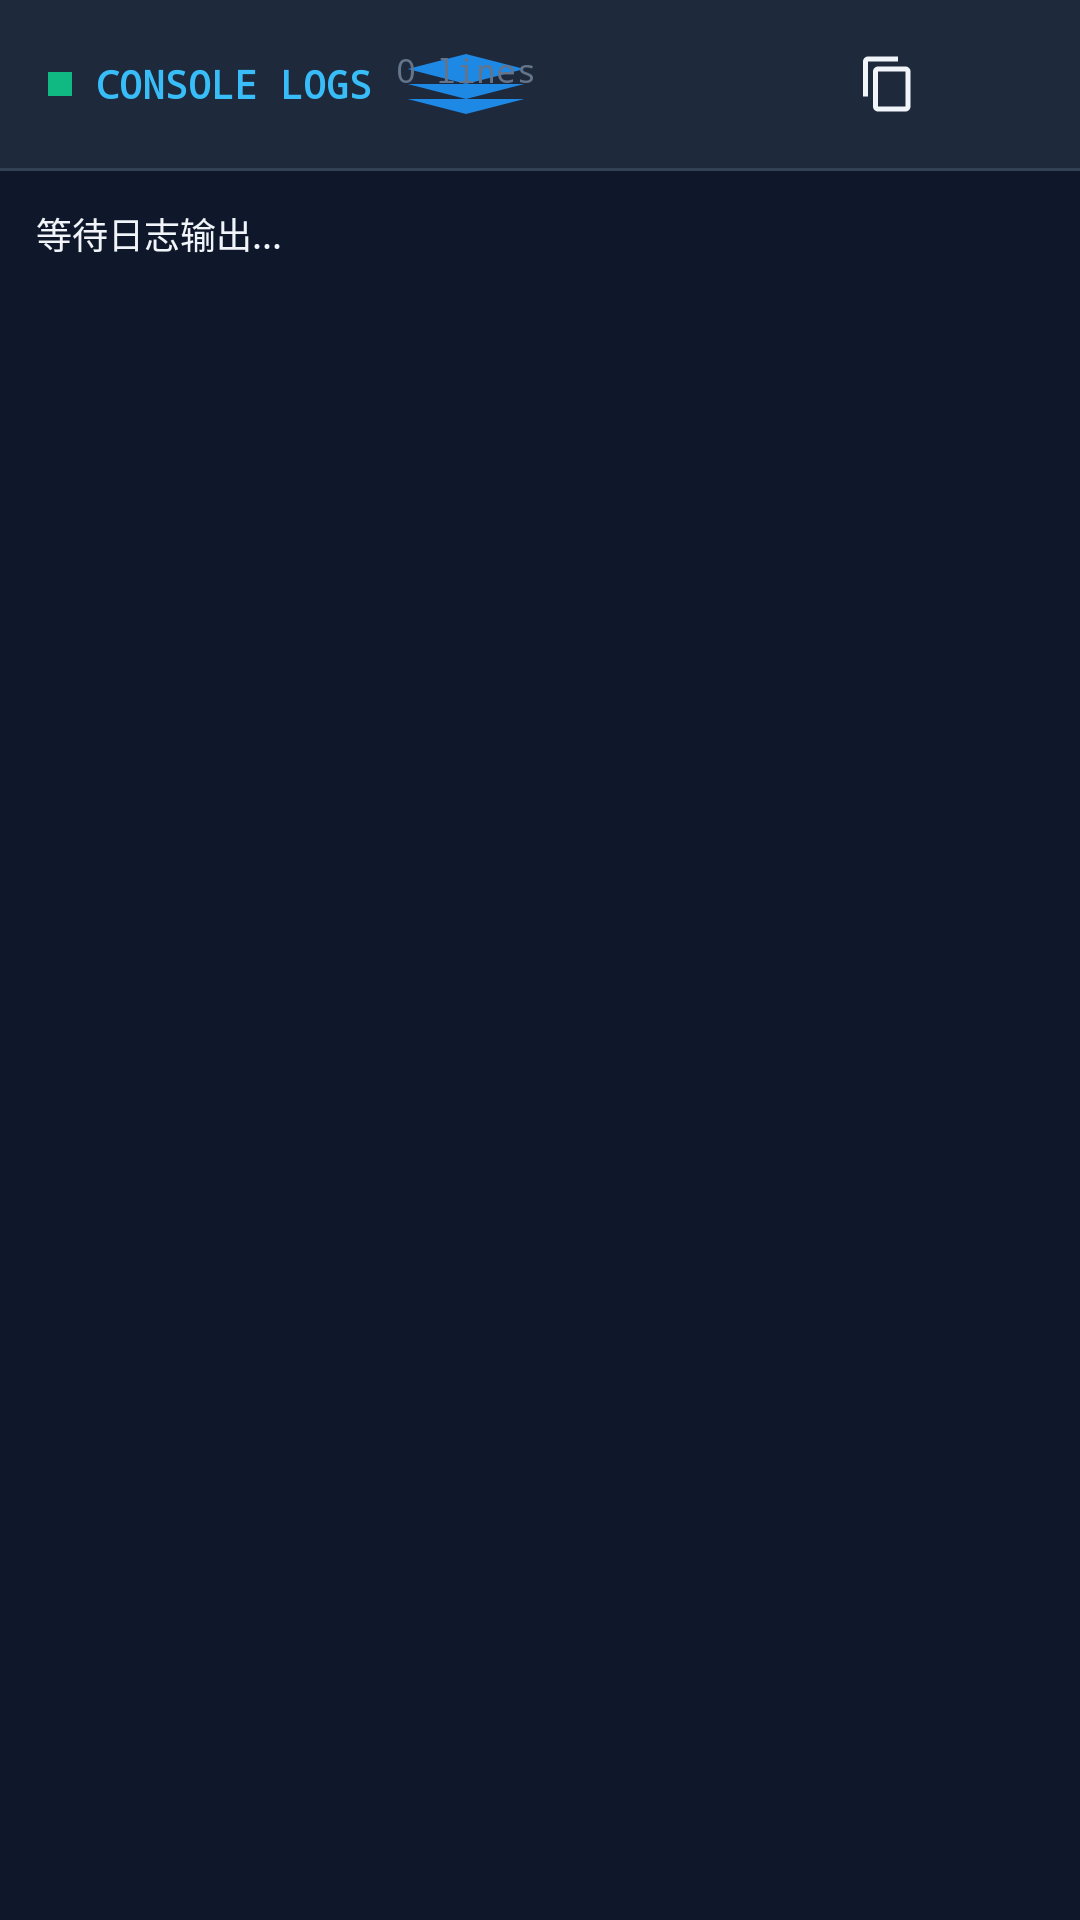

The Android layout XML behind this screen, and the referenced resources:
<!-- AndroidManifest.xml: application theme Theme.LadderAirport -->
<!-- res/layout/page_logs.xml -->
<?xml version="1.0" encoding="utf-8"?>
<LinearLayout xmlns:android="http://schemas.android.com/apk/res/android"
    xmlns:app="http://schemas.android.com/apk/res-auto"
    android:layout_width="match_parent"
    android:layout_height="match_parent"
    android:background="@color/terminal_bg"
    android:orientation="vertical">

    
    <LinearLayout
        android:layout_width="match_parent"
        android:layout_height="wrap_content"
        android:background="@color/terminal_header"
        android:gravity="center_vertical"
        android:orientation="horizontal"
        android:paddingStart="16dp"
        android:paddingTop="10dp"
        android:paddingEnd="16dp"
        android:paddingBottom="10dp">

        <View
            android:layout_width="8dp"
            android:layout_height="8dp"
            android:background="@color/status_running" />

        <TextView
            android:layout_width="wrap_content"
            android:layout_height="wrap_content"
            android:layout_marginStart="8dp"
            android:fontFamily="monospace"
            android:text="CONSOLE LOGS"
            android:textColor="@color/terminal_accent"
            android:textSize="13sp"
            android:textStyle="bold" />

        <TextView
            android:id="@+id/tvLogCount"
            android:layout_width="wrap_content"
            android:layout_height="wrap_content"
            android:layout_marginStart="8dp"
            android:background="@drawable/ic_stat_agent"
            android:fontFamily="monospace"
            android:text="0 lines"
            android:textColor="@color/text_secondary"
            android:textSize="11sp" />

        <View
            android:layout_width="0dp"
            android:layout_height="1dp"
            android:layout_weight="1" />

        <com.google.android.material.button.MaterialButton
            android:id="@+id/btnCopyLogs"
            style="@style/Widget.Material3.Button.IconButton"
            android:layout_width="36dp"
            android:layout_height="36dp"
            app:icon="@drawable/ic_copy"
            app:iconTint="@color/terminal_text" />

        <com.google.android.material.button.MaterialButton
            android:id="@+id/btnClearLogs"
            style="@style/Widget.Material3.Button.IconButton"
            android:layout_width="36dp"
            android:layout_height="36dp"
            app:icon="@drawable/ic_delete"
            app:iconTint="@color/terminal_text" />

    </LinearLayout>

    <View
        android:layout_width="match_parent"
        android:layout_height="1dp"
        android:background="#334155" />

    
    <androidx.core.widget.NestedScrollView
        android:id="@+id/scrollLogs"
        android:layout_width="match_parent"
        android:layout_height="match_parent"
        android:padding="12dp">

        <TextView
            android:id="@+id/tvTerminalOutput"
            android:layout_width="match_parent"
            android:layout_height="wrap_content"
            android:fontFamily="monospace"
            android:lineSpacingExtra="3dp"
            android:text="等待日志输出..."
            android:textColor="@color/terminal_text"
            android:textSize="12sp" />

    </androidx.core.widget.NestedScrollView>

</LinearLayout>
<!-- resources referenced by this layout -->
<resources>
  <color name="status_running">#10B981</color>
  <color name="terminal_accent">#38BDF8</color>
  <color name="terminal_bg">#0F172A</color>
  <color name="terminal_header">#1E293B</color>
  <color name="terminal_text">#F1F5F9</color>
  <color name="text_secondary">#64748B</color>
  <!-- drawable ic_copy (drawable) -->
  <vector xmlns:android="http://schemas.android.com/apk/res/android"
      android:width="24dp"
      android:height="24dp"
      android:viewportWidth="24"
      android:viewportHeight="24">
      <path
          android:fillColor="#FFFFFFFF"
          android:pathData="M16,1H4c-1.1,0 -2,0.9 -2,2v14h2V3h12V1z M19,5H8c-1.1,0 -2,0.9 -2,2v14c0,1.1 0.9,2 2,2h11c1.1,0 2,-0.9 2,-2V7c0,-1.1 -0.9,-2 -2,-2z M19,21H8V7h11V21z"/>
  </vector>
  <!-- drawable ic_stat_agent (drawable) -->
  <vector xmlns:android="http://schemas.android.com/apk/res/android"
      android:width="24dp"
      android:height="24dp"
      android:viewportWidth="24"
      android:viewportHeight="24">
      <path
          android:fillColor="#1E88E5"
          android:pathData="M12,2L2,7l10,5 10,-5 -10,-5zM2,17l10,5 10,-5M2,12l10,5 10,-5"/>
  </vector>
  <style name="Theme.LadderAirport" parent="Theme.Material3.DayNight.NoActionBar">
          <item name="colorPrimary">@color/primary</item>
          <item name="colorOnPrimary">@color/on_primary</item>
          <item name="colorPrimaryContainer">@color/primary_container</item>
          <item name="colorOnPrimaryContainer">@color/on_primary_container</item>
          <item name="colorSecondary">@color/secondary</item>
          <item name="android:statusBarColor">@color/surface</item>
          <item name="android:windowLightStatusBar">true</item>
          <item name="android:windowBackground">@color/surface</item>
      </style>
  <color name="primary">#2563EB</color>
  <color name="on_primary">#FFFFFF</color>
  <color name="primary_container">#EFF6FF</color>
  <color name="on_primary_container">#1E40AF</color>
  <color name="secondary">#0D9488</color>
  <color name="surface">#F8FAFC</color>
</resources>
